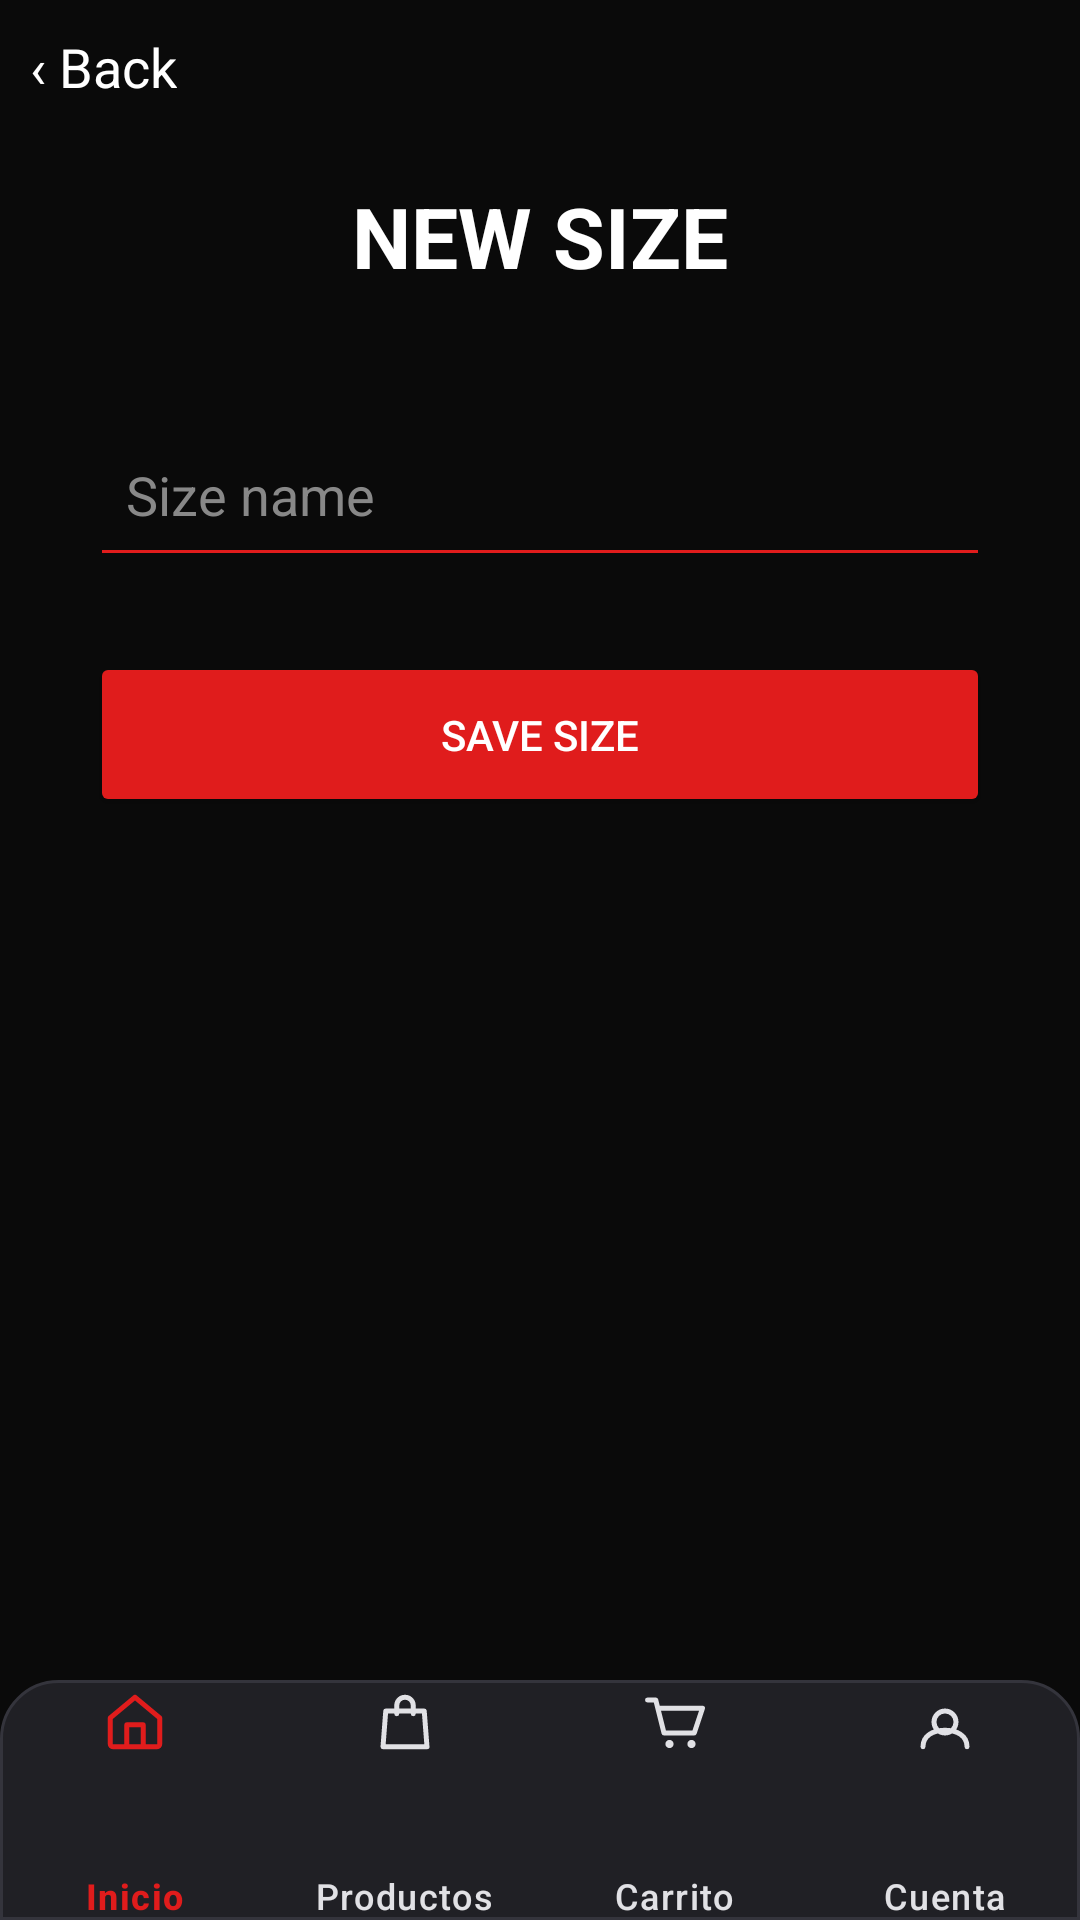

Layout XML and referenced resources for this Android screen:
<!-- AndroidManifest.xml: application theme Theme.GyselMode -->
<!-- res/layout/activity_crear_talla.xml -->
<?xml version="1.0" encoding="utf-8"?>
<androidx.constraintlayout.widget.ConstraintLayout
    xmlns:android="http://schemas.android.com/apk/res/android"
    xmlns:app="http://schemas.android.com/apk/res-auto"
    android:layout_width="match_parent"
    android:layout_height="match_parent"
    android:background="@color/gysel_black">

    <TextView
        android:id="@+id/btnVolver"
        android:layout_width="wrap_content"
        android:layout_height="wrap_content"
        android:text="@string/common_back"
        android:textColor="@color/gysel_white"
        android:textSize="18sp"
        android:padding="10dp"
        app:layout_constraintTop_toTopOf="parent"
        app:layout_constraintStart_toStartOf="parent"/>

    <TextView
        android:id="@+id/txtTituloCrearTalla"
        android:layout_width="0dp"
        android:layout_height="wrap_content"
        android:text="@string/new_size_title"
        android:textColor="@color/gysel_white"
        android:textSize="28sp"
        android:textStyle="bold"
        android:gravity="center"
        android:layout_marginTop="60dp"
        app:layout_constraintTop_toTopOf="parent"
        app:layout_constraintStart_toStartOf="parent"
        app:layout_constraintEnd_toEndOf="parent"/>

    <EditText
        android:id="@+id/edtNombreTalla"
        android:layout_width="0dp"
        android:layout_height="55dp"
        android:hint="@string/new_size_hint"
        android:textColor="@color/gysel_white"
        android:textColorHint="#888888"
        android:backgroundTint="@color/gysel_red"
        android:inputType="text"
        android:padding="12dp"
        android:layout_marginStart="30dp"
        android:layout_marginEnd="30dp"
        android:layout_marginTop="40dp"
        app:layout_constraintTop_toBottomOf="@id/txtTituloCrearTalla"
        app:layout_constraintStart_toStartOf="parent"
        app:layout_constraintEnd_toEndOf="parent"/>

    <Button
        android:id="@+id/btnGuardarTalla"
        android:layout_width="0dp"
        android:layout_height="55dp"
        android:text="@string/new_size_save"
        android:textColor="@color/gysel_white"
        android:backgroundTint="@color/gysel_red"
        android:layout_marginStart="30dp"
        android:layout_marginEnd="30dp"
        android:layout_marginTop="25dp"
        app:layout_constraintTop_toBottomOf="@id/edtNombreTalla"
        app:layout_constraintStart_toStartOf="parent"
        app:layout_constraintEnd_toEndOf="parent"/>

    <include
        android:id="@+id/bottom_navigation"
        layout="@layout/bottom_navigation"
        android:layout_width="0dp"
        android:layout_height="wrap_content"
        app:layout_constraintBottom_toBottomOf="parent"
        app:layout_constraintStart_toStartOf="parent"
        app:layout_constraintEnd_toEndOf="parent"/>

</androidx.constraintlayout.widget.ConstraintLayout>
<!-- res/layout/bottom_navigation.xml (included above) -->
<?xml version="1.0" encoding="utf-8"?>
<com.google.android.material.bottomnavigation.BottomNavigationView
    xmlns:android="http://schemas.android.com/apk/res/android"
    xmlns:app="http://schemas.android.com/apk/res-auto"

    android:id="@+id/bottomNavigation"
    android:layout_width="match_parent"
    android:layout_height="70dp"
    android:background="@drawable/bg_bottom_navigation"
    android:elevation="8dp"

    app:menu="@menu/menu_bottom_navigation"
    app:labelVisibilityMode="labeled"

    app:itemIconSize="22dp"
    app:itemIconTint="@color/bottom_nav_item_colors"
    app:itemTextColor="@color/bottom_nav_item_colors"

    app:itemHorizontalTranslationEnabled="false"
    app:itemPaddingTop="3dp"
    app:itemPaddingBottom="3dp"
    app:itemRippleColor="#334E3035"/>
<!-- resources referenced by this layout -->
<resources>
  <color name="gysel_black">#0A0A0A</color>
  <color name="gysel_red">#E01C1C</color>
  <color name="gysel_white">#FFFFFF</color>
  <!-- drawable bg_bottom_navigation (drawable) -->
  <?xml version="1.0" encoding="utf-8"?>
  <shape xmlns:android="http://schemas.android.com/apk/res/android"
      android:shape="rectangle">
  
      <solid android:color="#202025"/>
  
      <corners
          android:topLeftRadius="19dp"
          android:topRightRadius="19dp"/>
  
      <stroke
          android:width="1dp"
          android:color="#34343C"/>
  
  </shape>
  <string name="common_back">‹ Back</string>
  <string name="new_size_hint">Size name</string>
  <string name="new_size_save">SAVE SIZE</string>
  <string name="new_size_title">NEW SIZE</string>
  <style name="Theme.GyselMode" parent="Base.Theme.GyselMode" />
  <style name="Base.Theme.GyselMode" parent="Theme.Material3.DayNight.NoActionBar">
          
          
      </style>
</resources>
